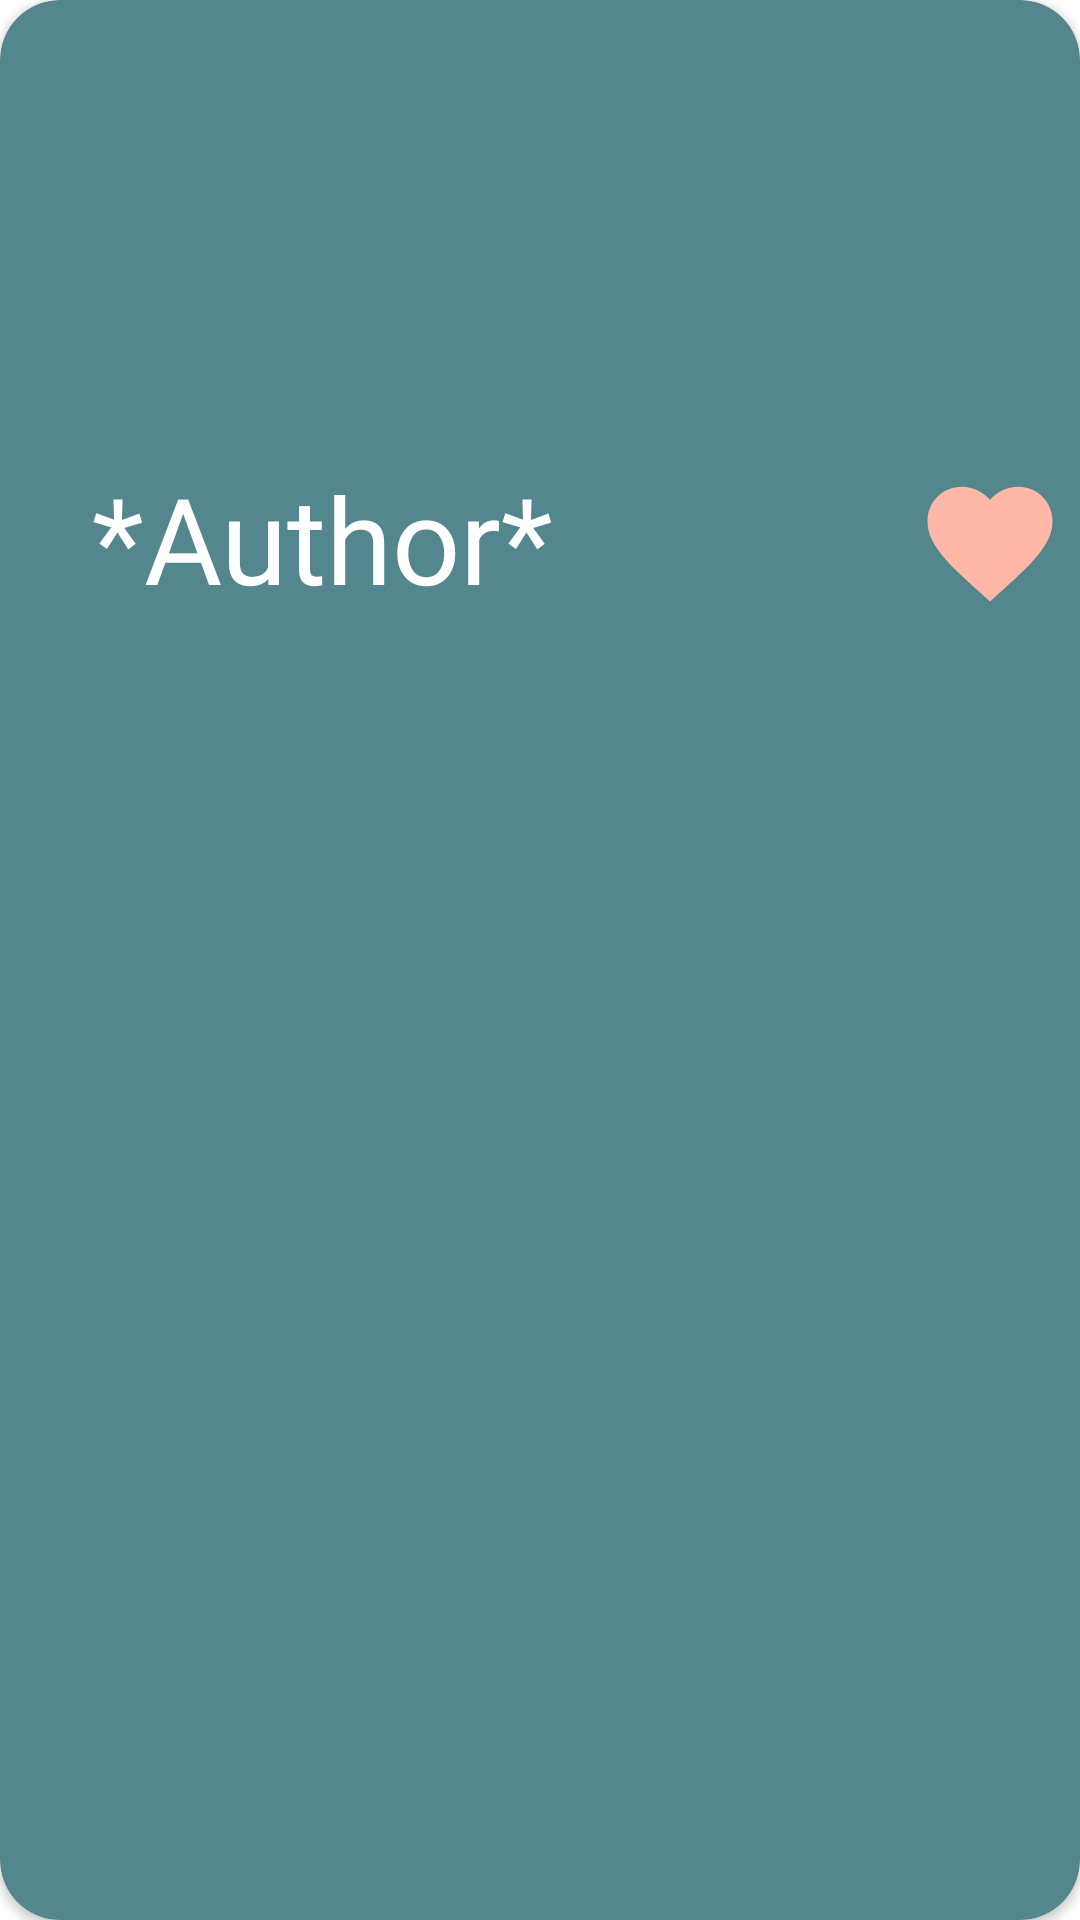

Here is an Android app screen rendered from its layout file. Give the layout XML and the strings, colors and styles it references.
<!-- AndroidManifest.xml: application theme Theme.Gruppeoppgave -->
<!-- res/layout/picture_favourtie_card.xml -->
<?xml version="1.0" encoding="utf-8"?>
<androidx.cardview.widget.CardView xmlns:android="http://schemas.android.com/apk/res/android"
    xmlns:app="http://schemas.android.com/apk/res-auto"
    xmlns:tools="http://schemas.android.com/tools"
    android:layout_width="match_parent"
    android:backgroundTint="@color/blue"
    app:cardCornerRadius="20dp"
    android:layout_margin="5dp"
    android:layout_height="match_parent">

    <androidx.constraintlayout.widget.ConstraintLayout
        android:layout_width="match_parent"
        android:layout_height="match_parent"
        android:padding="5dp">

    <TextView
        android:id="@+id/author_favorite_textView"
        app:layout_constraintStart_toStartOf="parent"
        app:layout_constraintBottom_toBottomOf="@id/imageView_favourites"
        android:layout_width="wrap_content"
        android:layout_height="wrap_content"
        android:layout_marginTop="115dp"
        android:layout_marginEnd="100dp"
        app:layout_constraintEnd_toEndOf="@id/imageView_favourites"
        android:elevation="50dp"
        android:fontFamily="@font/roallatie_font"
        android:text="*Author*"
        android:textColor="@color/white"
        android:textSize="40dp"
        android:layout_marginRight="100dp">

    </TextView>

        <ImageView
            android:id="@+id/imageView_favourites"
            android:layout_width="300dp"
            android:layout_height="200dp"
            android:layout_marginTop="1dp"
            android:layout_marginStart="5dp"
            android:layout_marginBottom="1dp"
            app:layout_constraintEnd_toEndOf="parent"
            app:layout_constraintHorizontal_bias="0.0"
            app:layout_constraintStart_toStartOf="parent"
            app:layout_constraintTop_toTopOf="parent"
            tools:srcCompat="@tools:sample/avatars"
            android:layout_marginLeft="5dp" />

        <androidx.appcompat.widget.AppCompatButton
        android:id="@+id/favourite_button"
        app:layout_constraintEnd_toEndOf="parent"
        app:layout_constraintBottom_toBottomOf="@id/imageView_favourites"
        android:layout_width="50dp"
        android:layout_height="50dp"
        android:layout_marginTop="150dp"
        android:layout_marginStart="350dp"
        android:backgroundTint="@color/lightpink"
        android:background="@drawable/favorite_full"
        android:layout_marginLeft="350dp" />

    </androidx.constraintlayout.widget.ConstraintLayout>
</androidx.cardview.widget.CardView>
<!-- resources referenced by this layout -->
<resources>
  <color name="blue">	#54868d</color>
  <color name="lightpink">#ffb8a7</color>
  <color name="white">#FFFFFFFF</color>
  <!-- drawable favorite_full (drawable) -->
  <vector xmlns:android="http://schemas.android.com/apk/res/android"
      android:width="30dp"
      android:height="30dp"
      android:viewportWidth="24"
      android:viewportHeight="24"
      android:tint="@color/lightpink">
    <path
        android:fillColor="@android:color/white"
        android:pathData="M12,21.35l-1.45,-1.32C5.4,15.36 2,12.28 2,8.5 2,5.42 4.42,3 7.5,3c1.74,0 3.41,0.81 4.5,2.09C13.09,3.81 14.76,3 16.5,3 19.58,3 22,5.42 22,8.5c0,3.78 -3.4,6.86 -8.55,11.54L12,21.35z"/>
  </vector>
  <style name="Theme.Gruppeoppgave" parent="Theme.MaterialComponents.DayNight.NoActionBar">
          
          <item name="colorPrimary">@color/black</item>
          <item name="colorPrimaryVariant">@color/black</item>
          <item name="colorOnPrimary">@color/white</item>
          
          <item name="colorSecondary">@color/lightyellow</item>
          <item name="colorSecondaryVariant">@color/lightyellow</item>
          <item name="colorOnSecondary">@color/black</item>
          
          <item name="android:statusBarColor" tools:targetApi="l">@color/lightpink</item>
          
      </style>
  <color name="black">#FF000000</color>
  <color name="lightyellow">#f2ea99</color>
</resources>
